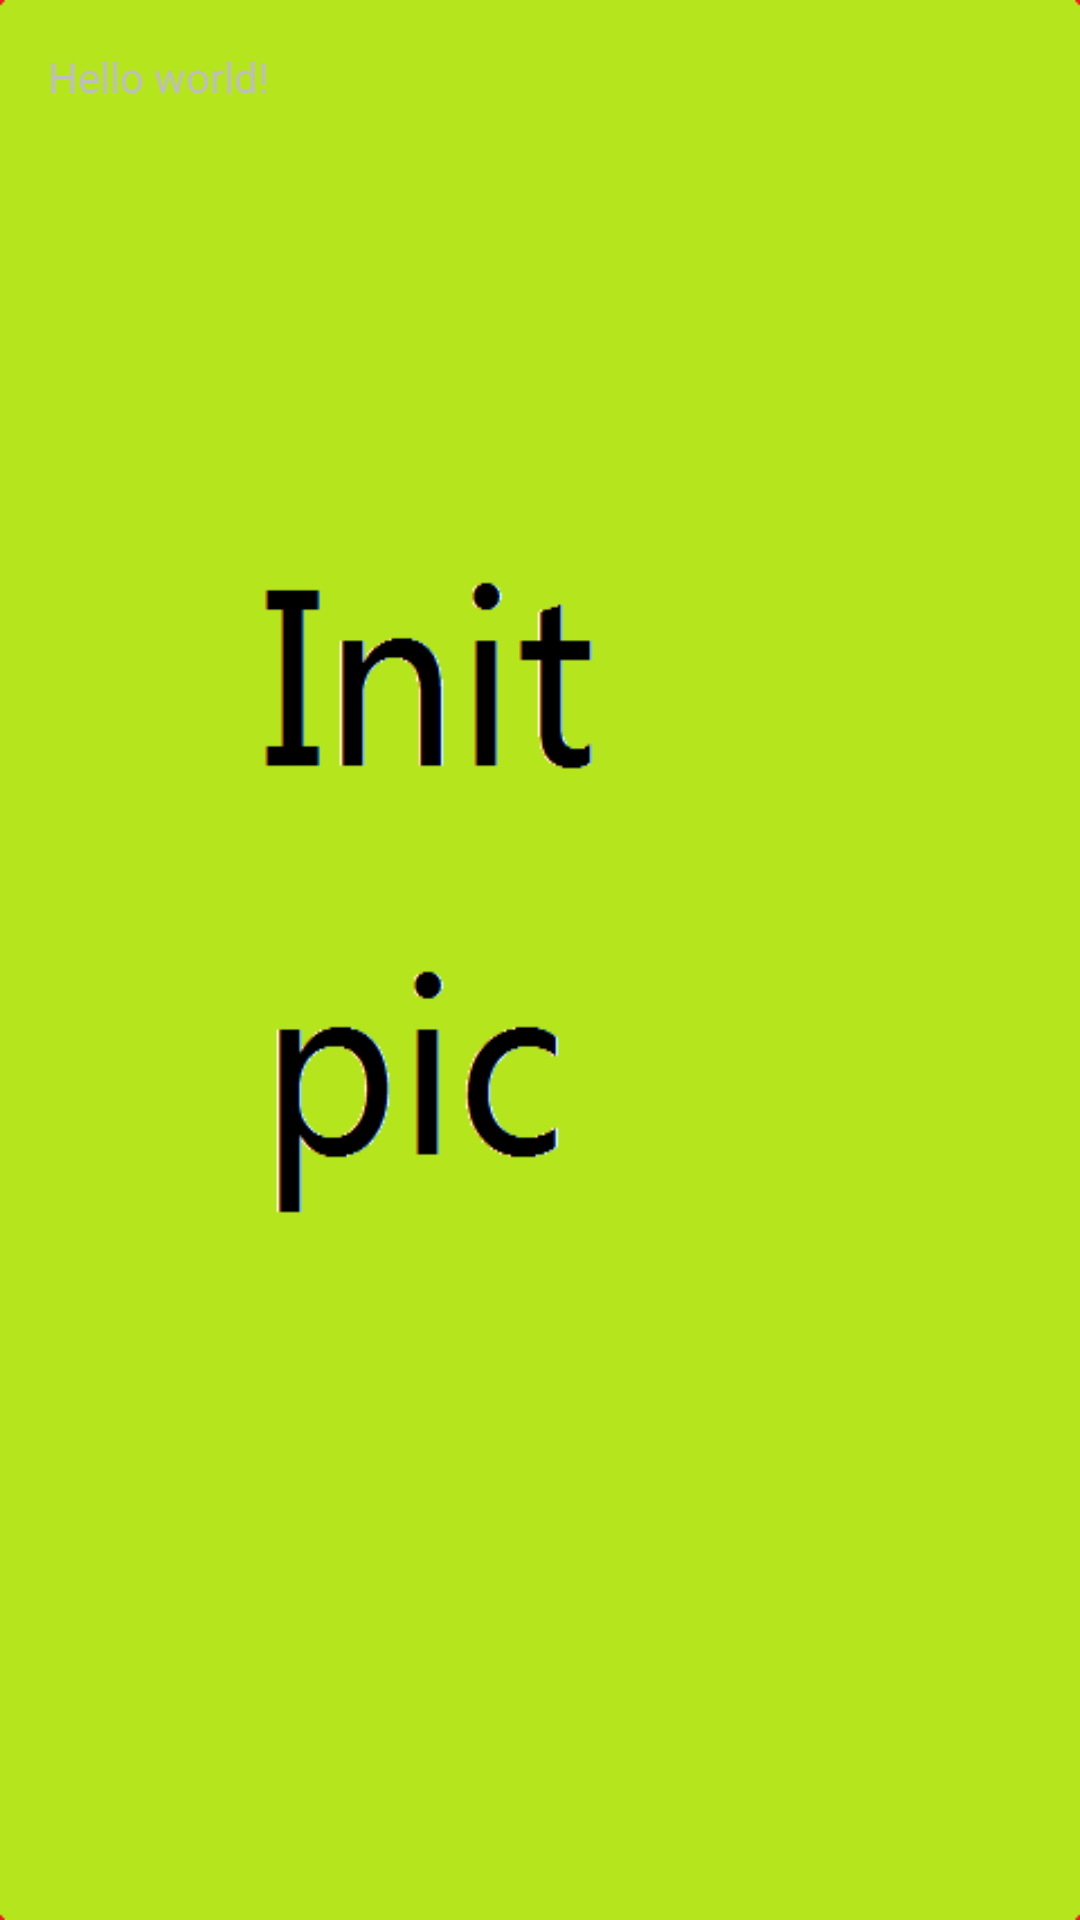

This screen was rendered from an Android layout file. Write that file and the resources it references.
<!-- AndroidManifest.xml: application theme AppTheme -->
<!-- res/layout/activity_start.xml -->
<RelativeLayout xmlns:android="http://schemas.android.com/apk/res/android"
    xmlns:tools="http://schemas.android.com/tools"
    android:layout_width="match_parent"
    android:layout_height="match_parent"
    android:background="@drawable/init"
    android:paddingBottom="@dimen/activity_vertical_margin"
    android:paddingLeft="@dimen/activity_horizontal_margin"
    android:paddingRight="@dimen/activity_horizontal_margin"
    android:paddingTop="@dimen/activity_vertical_margin"
    tools:context=".StartActivity" >

    <TextView
        android:id="@+id/asdf"
        android:layout_width="wrap_content"
        android:layout_height="wrap_content"
        android:text="@string/hello_world" />

</RelativeLayout>
<!-- resources referenced by this layout -->
<resources>
  <dimen name="activity_horizontal_margin">16dp</dimen>
  <dimen name="activity_vertical_margin">16dp</dimen>
  <!-- drawable init: png bitmap (drawable-hdpi, 12867 bytes) -->
  <string name="hello_world">Hello world!</string>
  <style name="AppTheme" parent="android:Theme.Holo.NoActionBar">
          
      </style>
</resources>
